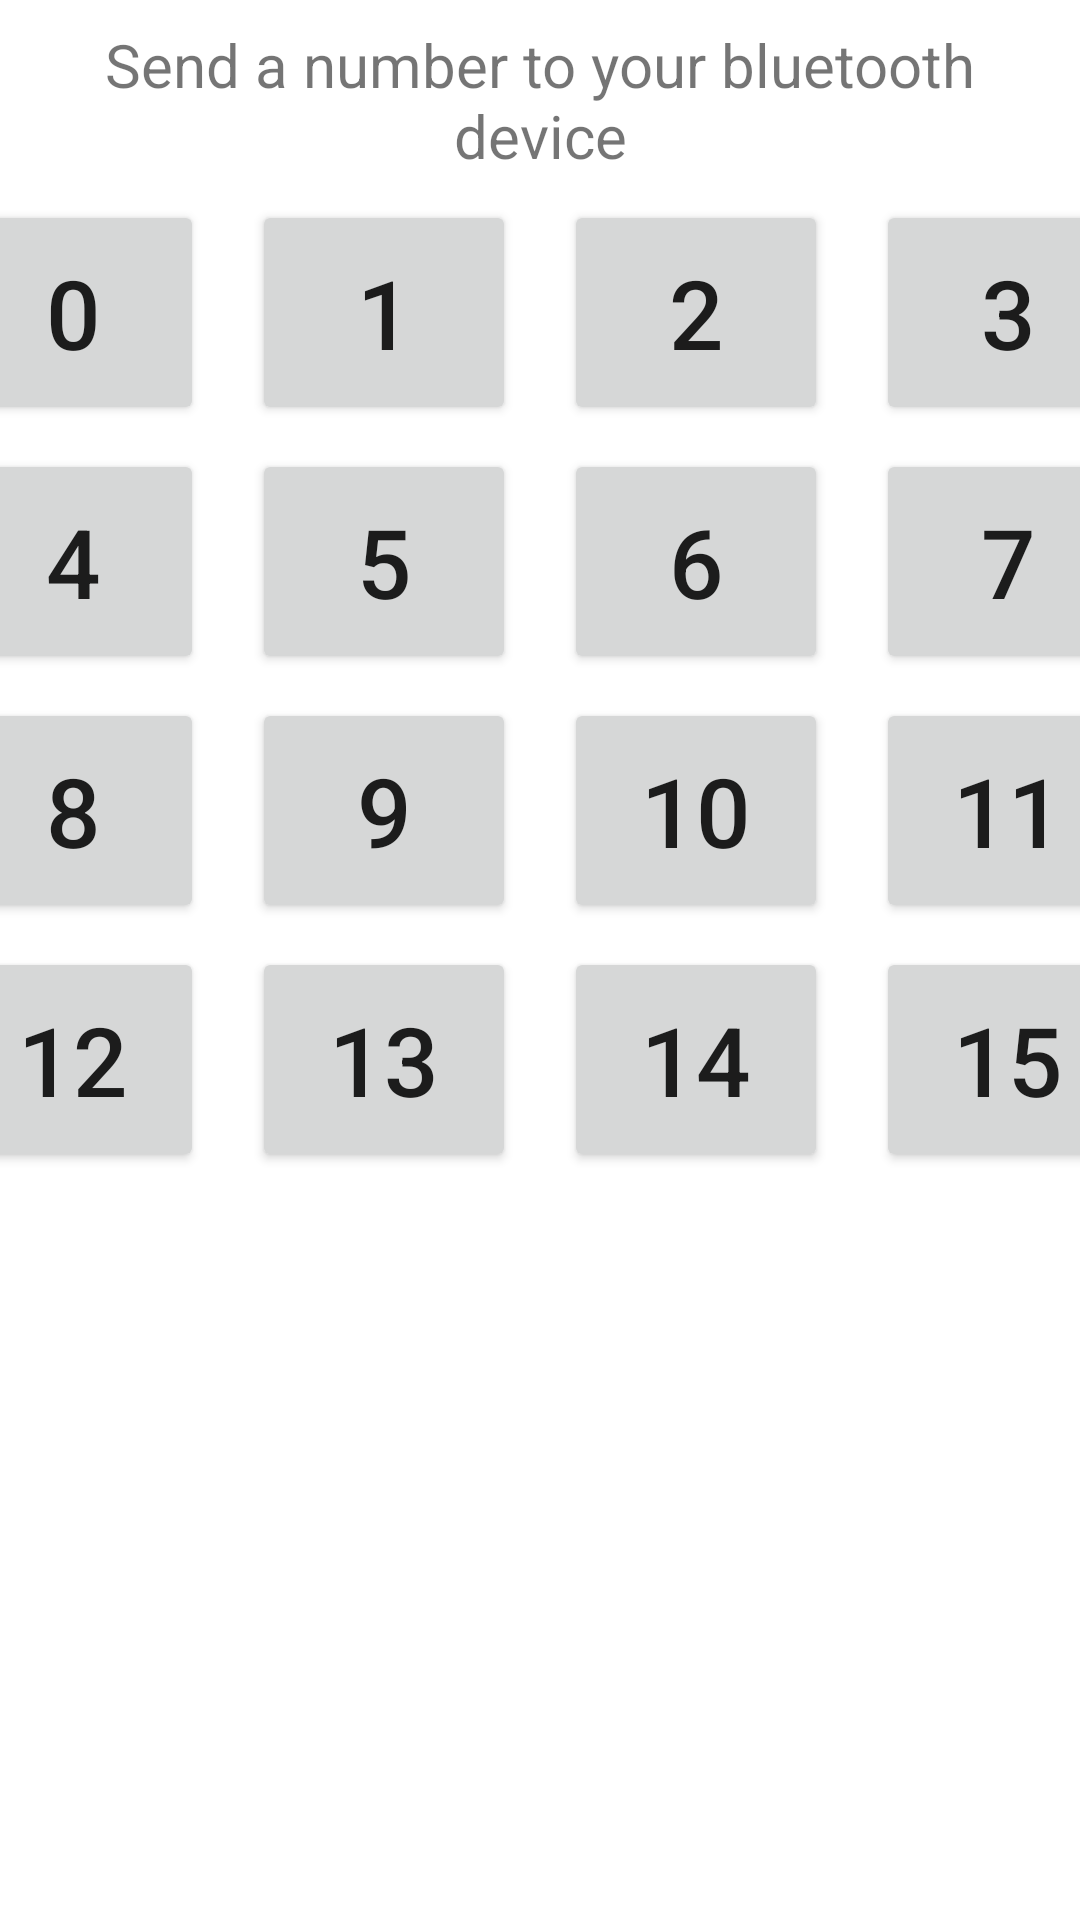

The Android layout XML behind this screen, and the referenced resources:
<!-- AndroidManifest.xml: application theme Theme.MyController -->
<!-- res/layout/fragment_test.xml -->
<?xml version="1.0" encoding="utf-8"?>
<androidx.constraintlayout.widget.ConstraintLayout xmlns:android="http://schemas.android.com/apk/res/android"
    xmlns:app="http://schemas.android.com/apk/res-auto"
    xmlns:tools="http://schemas.android.com/tools"
    android:layout_width="match_parent"
    android:layout_height="match_parent"
    tools:context=".ui.test.TestFragment">

    <TextView
        android:id="@+id/text_test"
        android:layout_width="match_parent"
        android:layout_height="wrap_content"
        android:layout_marginStart="8dp"
        android:layout_marginTop="8dp"
        android:layout_marginEnd="8dp"
        android:textAlignment="center"
        android:textSize="20sp"
        android:text="@string/test_header"
        app:layout_constraintEnd_toEndOf="parent"
        app:layout_constraintStart_toStartOf="parent"
        app:layout_constraintTop_toTopOf="parent" />

    <Button
        android:id="@+id/btn_0"
        android:layout_width="wrap_content"
        android:layout_height="wrap_content"
        android:layout_marginTop="8dp"
        android:layout_marginBottom="8dp"
        android:layout_marginStart="8dp"
        android:layout_marginEnd="8dp"
        android:padding="16dp"
        android:text="0"
        android:textAlignment="center"
        android:textSize="32sp"
        app:layout_constraintStart_toStartOf="parent"
        app:layout_constraintEnd_toStartOf="@id/btn_1"
        app:layout_constraintTop_toBottomOf="@+id/text_test" />

    <Button
        android:id="@+id/btn_1"
        android:layout_width="wrap_content"
        android:layout_height="wrap_content"
        android:layout_marginTop="8dp"
        android:layout_marginBottom="8dp"
        android:layout_marginStart="8dp"
        android:layout_marginEnd="8dp"
        android:padding="16dp"
        android:text="1"
        android:textAlignment="center"
        android:textSize="32sp"
        app:layout_constraintStart_toEndOf="@id/btn_0"
        app:layout_constraintEnd_toStartOf="@id/btn_2"
        app:layout_constraintTop_toBottomOf="@+id/text_test" />

    <Button
        android:id="@+id/btn_2"
        android:layout_width="wrap_content"
        android:layout_height="wrap_content"
        android:layout_marginTop="8dp"
        android:layout_marginBottom="8dp"
        android:layout_marginStart="8dp"
        android:layout_marginEnd="8dp"
        android:padding="16dp"
        android:text="2"
        android:textAlignment="center"
        android:textSize="32sp"
        app:layout_constraintStart_toEndOf="@id/btn_1"
        app:layout_constraintEnd_toStartOf="@id/btn_3"
        app:layout_constraintTop_toBottomOf="@+id/text_test" />

    <Button
        android:id="@+id/btn_3"
        android:layout_width="wrap_content"
        android:layout_height="wrap_content"
        android:layout_marginTop="8dp"
        android:layout_marginBottom="8dp"
        android:layout_marginStart="8dp"
        android:layout_marginEnd="8dp"
        android:padding="16dp"
        android:text="3"
        android:textAlignment="center"
        android:textSize="32sp"
        app:layout_constraintStart_toEndOf="@id/btn_2"
        app:layout_constraintEnd_toEndOf="parent"
        app:layout_constraintTop_toBottomOf="@+id/text_test" />

    <Button
        android:id="@+id/btn_4"
        android:layout_width="wrap_content"
        android:layout_height="wrap_content"
        android:layout_marginTop="8dp"
        android:layout_marginBottom="8dp"
        android:layout_marginStart="8dp"
        android:layout_marginEnd="8dp"
        android:padding="16dp"
        android:text="4"
        android:textAlignment="center"
        android:textSize="32sp"
        app:layout_constraintStart_toStartOf="parent"
        app:layout_constraintEnd_toStartOf="@id/btn_5"
        app:layout_constraintTop_toBottomOf="@+id/btn_0" />

    <Button
        android:id="@+id/btn_5"
        android:layout_width="wrap_content"
        android:layout_height="wrap_content"
        android:layout_marginTop="8dp"
        android:layout_marginBottom="8dp"
        android:layout_marginStart="8dp"
        android:layout_marginEnd="8dp"
        android:padding="16dp"
        android:text="5"
        android:textAlignment="center"
        android:textSize="32sp"
        app:layout_constraintStart_toEndOf="@id/btn_4"
        app:layout_constraintEnd_toStartOf="@id/btn_6"
        app:layout_constraintTop_toBottomOf="@+id/btn_1" />

    <Button
        android:id="@+id/btn_6"
        android:layout_width="wrap_content"
        android:layout_height="wrap_content"
        android:layout_marginTop="8dp"
        android:layout_marginBottom="8dp"
        android:layout_marginStart="8dp"
        android:layout_marginEnd="8dp"
        android:padding="16dp"
        android:text="6"
        android:textAlignment="center"
        android:textSize="32sp"
        app:layout_constraintStart_toEndOf="@id/btn_5"
        app:layout_constraintEnd_toStartOf="@id/btn_7"
        app:layout_constraintTop_toBottomOf="@+id/btn_2" />

    <Button
        android:id="@+id/btn_7"
        android:layout_width="wrap_content"
        android:layout_height="wrap_content"
        android:layout_marginTop="8dp"
        android:layout_marginBottom="8dp"
        android:layout_marginStart="8dp"
        android:layout_marginEnd="8dp"
        android:padding="16dp"
        android:text="7"
        android:textAlignment="center"
        android:textSize="32sp"
        app:layout_constraintStart_toEndOf="@id/btn_6"
        app:layout_constraintEnd_toEndOf="parent"
        app:layout_constraintTop_toBottomOf="@+id/btn_3" />

    <Button
        android:id="@+id/btn_8"
        android:layout_width="wrap_content"
        android:layout_height="wrap_content"
        android:layout_marginTop="8dp"
        android:layout_marginBottom="8dp"
        android:layout_marginStart="8dp"
        android:layout_marginEnd="8dp"
        android:padding="16dp"
        android:text="8"
        android:textAlignment="center"
        android:textSize="32sp"
        app:layout_constraintStart_toStartOf="parent"
        app:layout_constraintEnd_toStartOf="@id/btn_9"
        app:layout_constraintTop_toBottomOf="@+id/btn_4" />

    <Button
        android:id="@+id/btn_9"
        android:layout_width="wrap_content"
        android:layout_height="wrap_content"
        android:layout_marginTop="8dp"
        android:layout_marginBottom="8dp"
        android:layout_marginStart="8dp"
        android:layout_marginEnd="8dp"
        android:padding="16dp"
        android:text="9"
        android:textAlignment="center"
        android:textSize="32sp"
        app:layout_constraintStart_toEndOf="@id/btn_8"
        app:layout_constraintEnd_toStartOf="@id/btn_10"
        app:layout_constraintTop_toBottomOf="@+id/btn_5" />

    <Button
        android:id="@+id/btn_10"
        android:layout_width="wrap_content"
        android:layout_height="wrap_content"
        android:layout_marginTop="8dp"
        android:layout_marginBottom="8dp"
        android:layout_marginStart="8dp"
        android:layout_marginEnd="8dp"
        android:padding="16dp"
        android:text="10"
        android:textAlignment="center"
        android:textSize="32sp"
        app:layout_constraintStart_toEndOf="@id/btn_9"
        app:layout_constraintEnd_toStartOf="@id/btn_11"
        app:layout_constraintTop_toBottomOf="@+id/btn_6" />

    <Button
        android:id="@+id/btn_11"
        android:layout_width="wrap_content"
        android:layout_height="wrap_content"
        android:layout_marginTop="8dp"
        android:layout_marginBottom="8dp"
        android:layout_marginStart="8dp"
        android:layout_marginEnd="8dp"
        android:padding="16dp"
        android:text="11"
        android:textAlignment="center"
        android:textSize="32sp"
        app:layout_constraintStart_toEndOf="@id/btn_10"
        app:layout_constraintEnd_toEndOf="parent"
        app:layout_constraintTop_toBottomOf="@+id/btn_7" />

    <Button
        android:id="@+id/btn_12"
        android:layout_width="wrap_content"
        android:layout_height="wrap_content"
        android:layout_marginTop="8dp"
        android:layout_marginBottom="8dp"
        android:layout_marginStart="8dp"
        android:layout_marginEnd="8dp"
        android:padding="16dp"
        android:text="12"
        android:textAlignment="center"
        android:textSize="32sp"
        app:layout_constraintStart_toStartOf="parent"
        app:layout_constraintEnd_toStartOf="@id/btn_13"
        app:layout_constraintTop_toBottomOf="@+id/btn_8" />

    <Button
        android:id="@+id/btn_13"
        android:layout_width="wrap_content"
        android:layout_height="wrap_content"
        android:layout_marginTop="8dp"
        android:layout_marginBottom="8dp"
        android:layout_marginStart="8dp"
        android:layout_marginEnd="8dp"
        android:padding="16dp"
        android:text="13"
        android:textAlignment="center"
        android:textSize="32sp"
        app:layout_constraintStart_toEndOf="@id/btn_12"
        app:layout_constraintEnd_toStartOf="@id/btn_14"
        app:layout_constraintTop_toBottomOf="@+id/btn_9" />

    <Button
        android:id="@+id/btn_14"
        android:layout_width="wrap_content"
        android:layout_height="wrap_content"
        android:layout_marginTop="8dp"
        android:layout_marginBottom="8dp"
        android:layout_marginStart="8dp"
        android:layout_marginEnd="8dp"
        android:padding="16dp"
        android:text="14"
        android:textAlignment="center"
        android:textSize="32sp"
        app:layout_constraintStart_toEndOf="@id/btn_13"
        app:layout_constraintEnd_toStartOf="@id/btn_15"
        app:layout_constraintTop_toBottomOf="@+id/btn_10" />

    <Button
        android:id="@+id/btn_15"
        android:layout_width="wrap_content"
        android:layout_height="wrap_content"
        android:layout_marginTop="8dp"
        android:layout_marginBottom="8dp"
        android:layout_marginStart="8dp"
        android:layout_marginEnd="8dp"
        android:padding="16dp"
        android:text="15"
        android:textAlignment="center"
        android:textSize="32sp"
        app:layout_constraintStart_toEndOf="@id/btn_14"
        app:layout_constraintEnd_toEndOf="parent"
        app:layout_constraintTop_toBottomOf="@+id/btn_11" />
</androidx.constraintlayout.widget.ConstraintLayout>
<!-- resources referenced by this layout -->
<resources>
  <string name="test_header">Send a number to your bluetooth device</string>
  <style name="Theme.MyController" parent="Theme.MaterialComponents.DayNight.DarkActionBar">
          
          <item name="colorPrimary">@color/purple_500</item>
          <item name="colorPrimaryVariant">@color/purple_700</item>
          <item name="colorOnPrimary">@color/white</item>
          
          <item name="colorSecondary">@color/teal_200</item>
          <item name="colorSecondaryVariant">@color/teal_700</item>
          <item name="colorOnSecondary">@color/black</item>
          
          <item name="android:statusBarColor" tools:targetApi="l">?attr/colorPrimaryVariant</item>
          
      </style>
  <!-- not gathered from this repository: default colours our renderer supplied (Android Studio template values) -->
  <color name="purple_500">#FF6200EE</color>
  <color name="purple_700">#FF3700B3</color>
  <color name="teal_200">#FF03DAC5</color>
  <color name="teal_700">#FF018786</color>
  <color name="black">#FF000000</color>
  <color name="white">#FFFFFFFF</color>
</resources>
